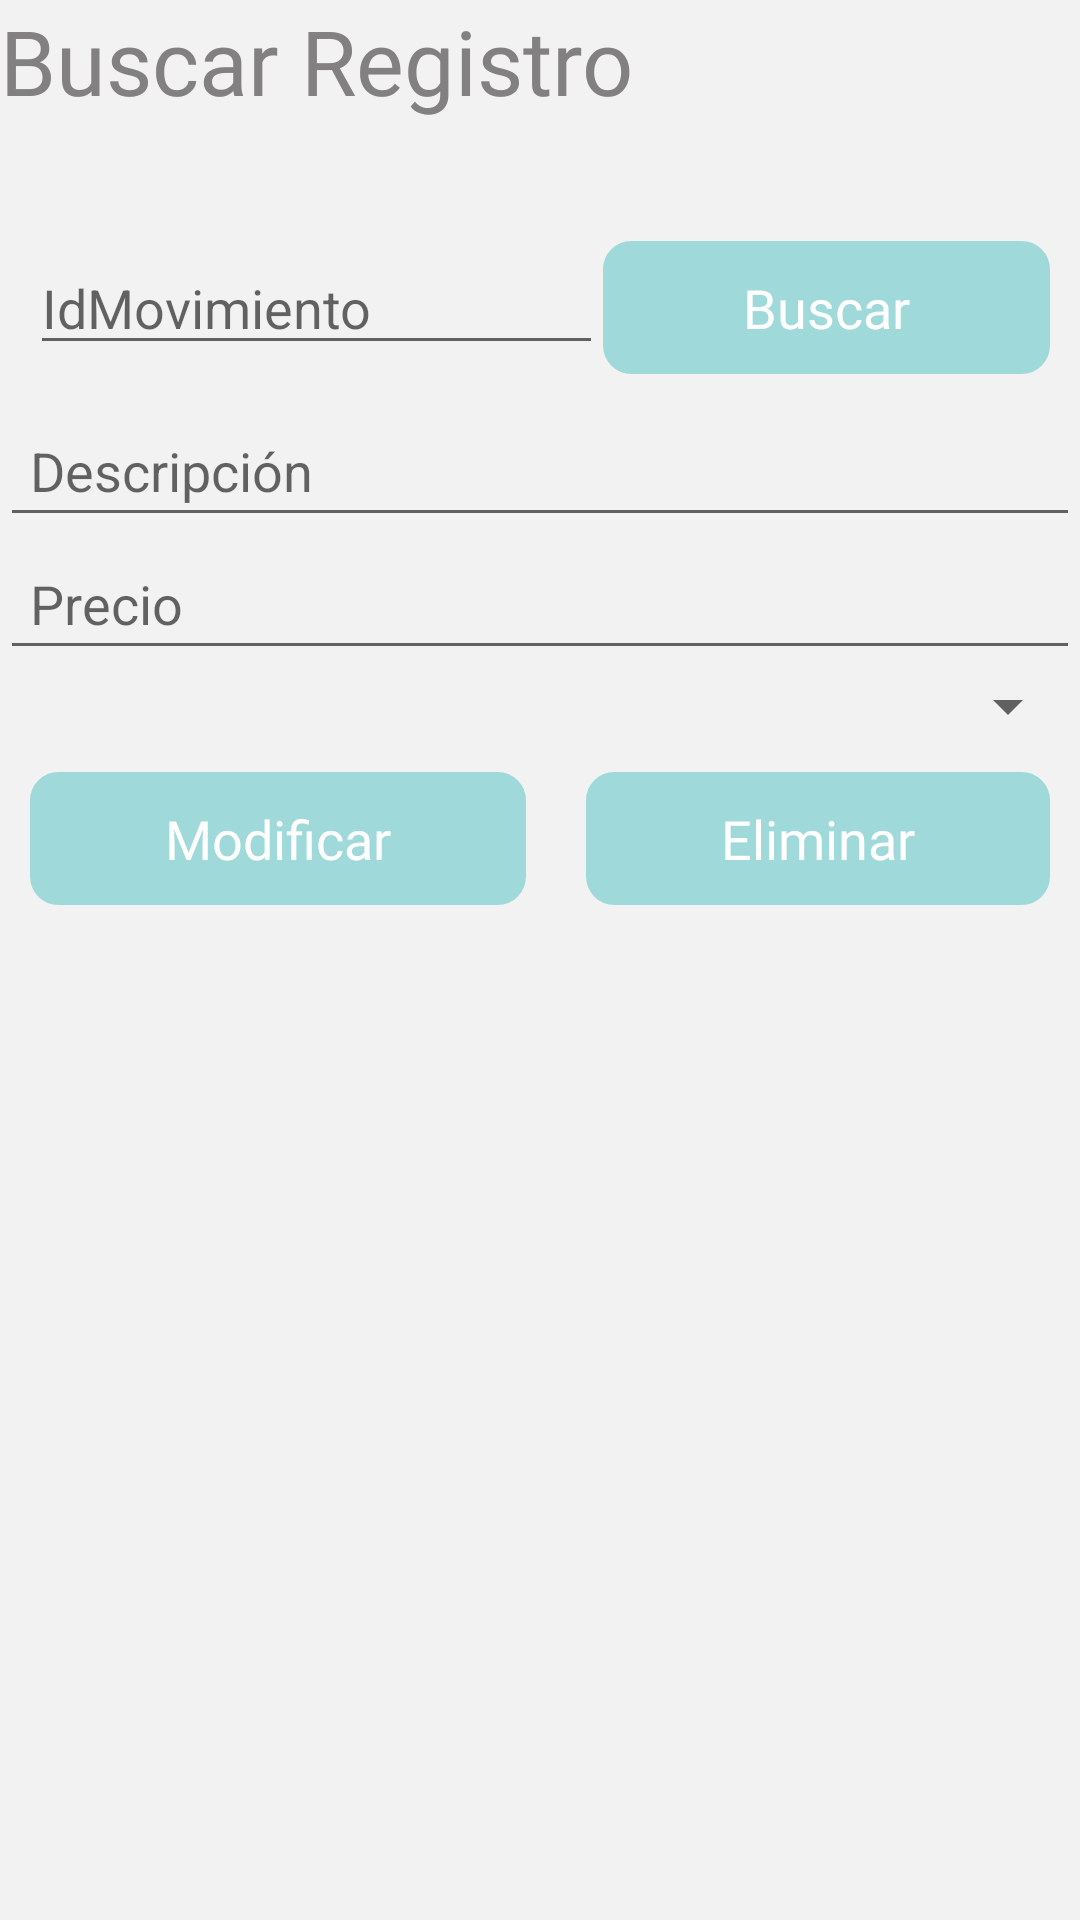

Write the Android layout XML for this screen, with the resource values it uses.
<!-- AndroidManifest.xml: application theme AppTheme -->
<!-- res/layout/activity_buscar.xml -->
<?xml version="1.0" encoding="utf-8"?>
<LinearLayout xmlns:android="http://schemas.android.com/apk/res/android"
    xmlns:app="http://schemas.android.com/apk/res-auto"
    xmlns:tools="http://schemas.android.com/tools"
    android:layout_width="match_parent"
    android:layout_height="match_parent"
    android:orientation="vertical"
    android:layout_margin="30dp"
    tools:context=".BuscarActivity">

    <TextView
        android:id="@+id/textView4"
        android:layout_width="wrap_content"
        android:layout_height="wrap_content"
        style="@style/mega_texto"
        android:text="Buscar Registro"
        android:layout_marginBottom="30dp"/>

    <LinearLayout
        android:layout_width="match_parent"
        android:layout_height="wrap_content"
        android:padding="10dp"
        android:orientation="horizontal">

        <EditText
            android:id="@+id/etBuscar"
            android:layout_width="wrap_content"
            android:layout_height="wrap_content"
            android:hint="IdMovimiento"
            android:inputType="number"
            android:layout_weight="1"
            />
        <Button
            android:id="@+id/btnBuscar"
            android:layout_width="wrap_content"
            android:layout_height="wrap_content"
            android:layout_weight="1"
            android:text="Buscar">

        </Button>

    </LinearLayout>

    <EditText
        android:id="@+id/etNombre"
        android:padding="10dp"
        android:layout_width="match_parent"
        android:layout_height="wrap_content"

        android:hint="Descripción"/>

    <EditText
        android:id="@+id/etPrecio"
        android:padding="10dp"
        android:layout_width="match_parent"
        android:layout_height="wrap_content"

        android:hint="Precio"
        />

    <Spinner
        android:id="@+id/spinnerElegir"
        android:layout_width="match_parent"
        android:layout_height="wrap_content"
        android:ems="10"
        android:padding="10dp"/>


    <LinearLayout
        android:layout_width="match_parent"
        android:layout_height="wrap_content"
        android:padding="10dp"
        android:orientation="horizontal">

        <Button
            android:id="@+id/btnModificar"
            android:layout_width="wrap_content"
            android:layout_height="wrap_content"
            android:layout_weight="1"
            android:padding="10dp"
            android:layout_marginRight="10dp"
            android:text="Modificar" />

        <Button
            android:id="@+id/btnEliminar"
            android:layout_width="wrap_content"
            android:layout_height="wrap_content"
            android:layout_marginLeft="10dp"
            android:layout_weight="1"
            android:padding="10dp"
            android:text="Eliminar" />
    </LinearLayout>
</LinearLayout>
<!-- resources referenced by this layout -->
<resources>
  <style name="mega_texto" parent="android:Widget.TextView">
          <item name="android:fontFamily">@font/roboto_black</item>
          <item name="android:textSize">30sp</item>
          <item name="android:textColor">#828080</item>
      </style>
  <style name="AppTheme" parent="Theme.AppCompat.Light.DarkActionBar">
          
          <item name="colorPrimary">@color/colorPrimary</item>
          <item name="colorPrimaryDark">@color/colorPrimaryDark</item>
          <item name="colorAccent">@color/colorAccent</item>
          <item name="android:textSize">18sp</item>
          <item name="android:textColor">@color/colorTexto</item>
          <item name="android:windowBackground">@drawable/fondo_app</item>
          <item name="android:buttonStyle">@style/boton</item>
  
  
          <item name="android:itemBackground">@color/colorFondo</item>
      </style>
  <color name="colorPrimary">#49868C</color>#49868C
  <color name="colorPrimaryDark">#2F4159</color>
  <color name="colorAccent">#D9B166</color>
  <color name="colorTexto">#3A3939</color>
  <!-- drawable fondo_app (drawable) -->
  <?xml version="1.0" encoding="utf-8"?>
  <shape xmlns:android="http://schemas.android.com/apk/res/android" android:shape="rectangle">
  
      <gradient
          android:startColor="@color/colorFondo"
          android:endColor="@color/colorFondo"
          android:angle="90"
  
          android:type="linear"
          />
  </shape>
  <style name="boton" parent="android:Widget.Button">
          <item name="android:background">@drawable/fondo_boton</item>
          <item name="android:textColor">#fff</item>
          <item name="android:padding">10dp</item>
          <item name="fontFamily">@font/roboto_bold</item>
      </style>
  <color name="colorFondo">#F2F2F2</color>
  <!-- drawable fondo_boton (drawable) -->
  <?xml version="1.0" encoding="utf-8"?>
  <shape xmlns:android="http://schemas.android.com/apk/res/android"
      android:shape="rectangle">
      <corners android:radius="8dp"/>
      <solid android:color="@color/colorBoton"/>
      <stroke android:width="3dp"
          android:color="@color/colorBoton"/>
  
  </shape>
  <color name="colorBoton">#A0D9D9</color>
</resources>
